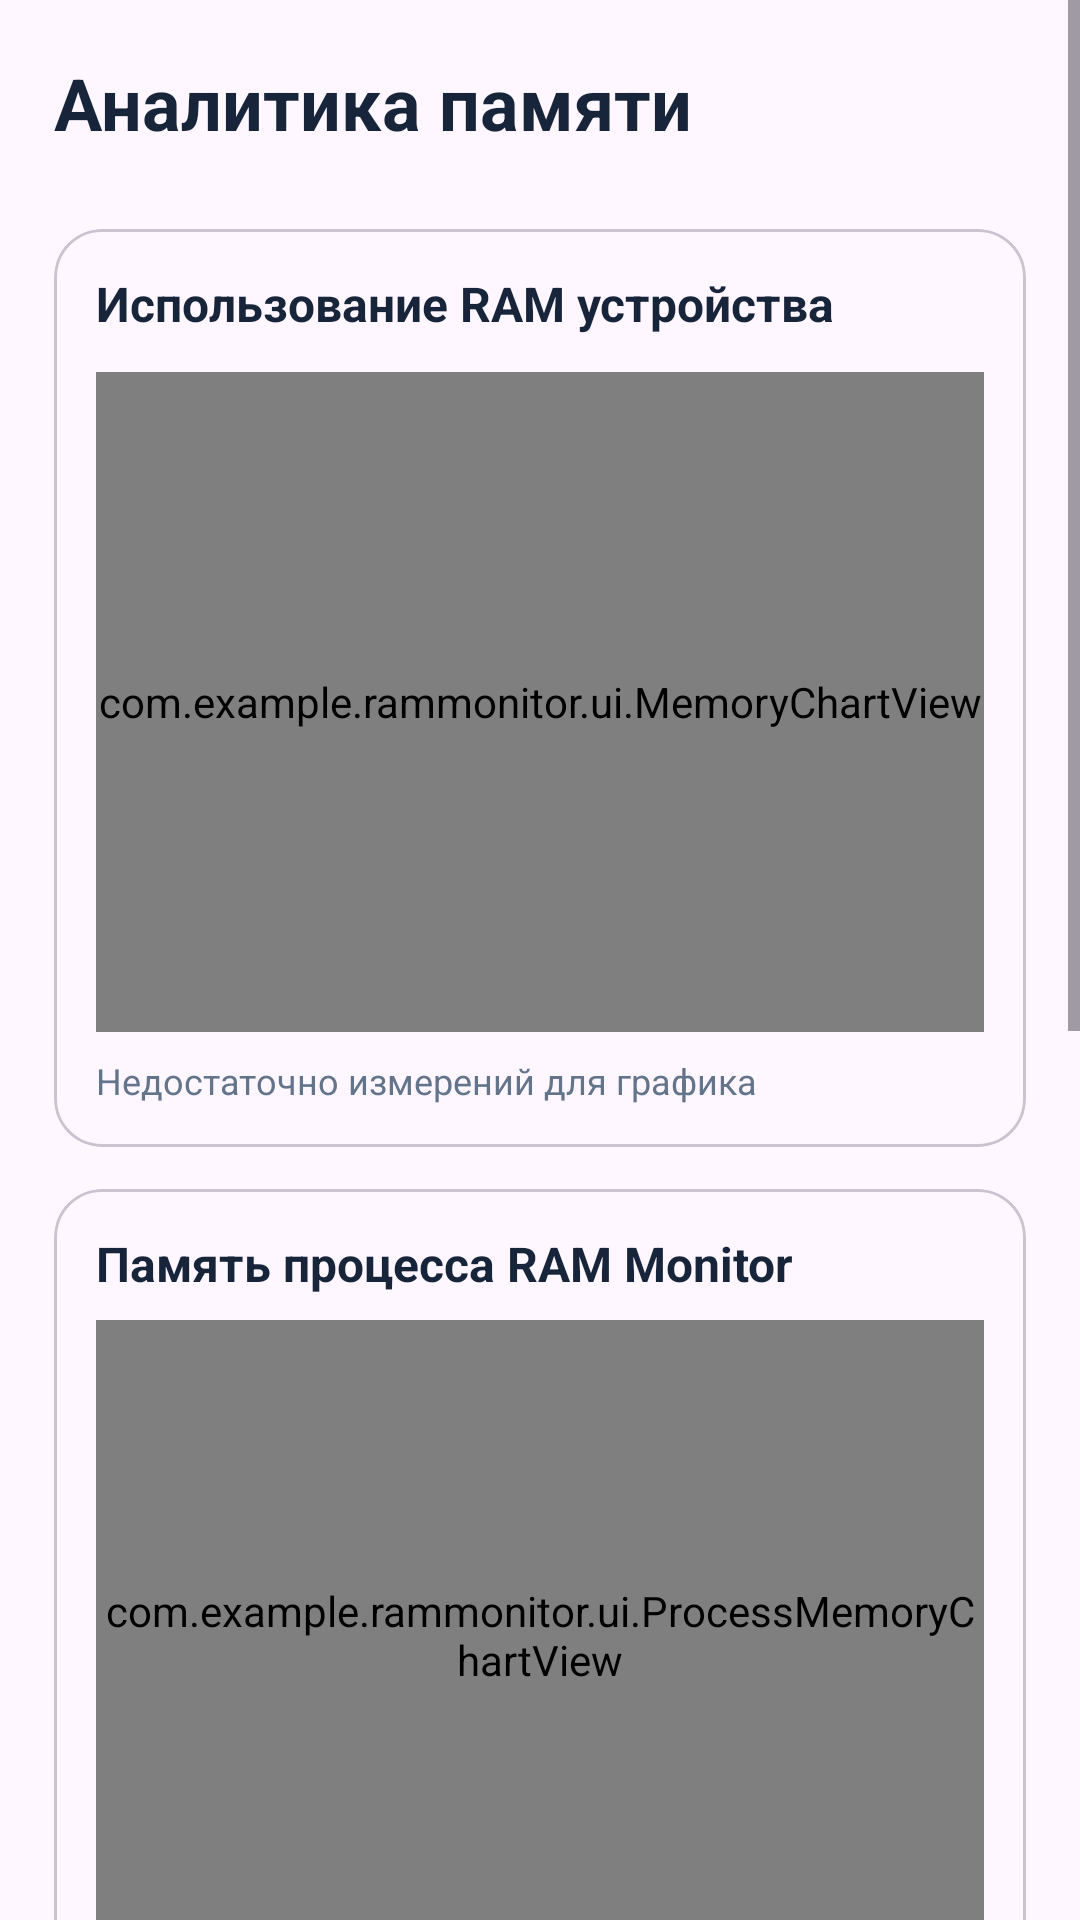

Layout XML and referenced resources for this Android screen:
<!-- AndroidManifest.xml: application theme Theme.RAMMonitor -->
<!-- res/layout/screen_analytics.xml -->
<?xml version="1.0" encoding="utf-8"?>
<ScrollView
    xmlns:android="http://schemas.android.com/apk/res/android"
    xmlns:app="http://schemas.android.com/apk/res-auto"
    android:layout_width="match_parent"
    android:layout_height="match_parent">

 <LinearLayout
     android:layout_width="match_parent"
     android:layout_height="wrap_content"
     android:orientation="vertical"
     android:padding="18dp">

  <TextView
      android:layout_width="match_parent"
      android:layout_height="wrap_content"
      android:text="Аналитика памяти"
      android:textColor="#17243A"
      android:textSize="24sp"
      android:textStyle="bold" />

  <com.google.android.material.button.MaterialButtonToggleGroup
      android:id="@+id/periodToggle"
      android:layout_width="match_parent"
      android:layout_height="wrap_content"
      android:layout_marginTop="12dp"
      app:singleSelection="true"
      app:selectionRequired="true">

   <Button
       android:id="@+id/periodDay"
       style="@style/Widget.Material3.Button.OutlinedButton"
       android:layout_width="0dp"
       android:layout_height="wrap_content"
       android:layout_weight="1"
       android:text="24 часа" />

   <Button
       android:id="@+id/periodWeek"
       style="@style/Widget.Material3.Button.OutlinedButton"
       android:layout_width="0dp"
       android:layout_height="wrap_content"
       android:layout_weight="1"
       android:text="7 дней" />

   <Button
       android:id="@+id/periodMonth"
       style="@style/Widget.Material3.Button.OutlinedButton"
       android:layout_width="0dp"
       android:layout_height="wrap_content"
       android:layout_weight="1"
       android:text="30 дней" />

  </com.google.android.material.button.MaterialButtonToggleGroup>

  
  <com.google.android.material.card.MaterialCardView
      android:layout_width="match_parent"
      android:layout_height="wrap_content"
      android:layout_marginTop="14dp"
      app:cardCornerRadius="16dp">

   <LinearLayout
       android:layout_width="match_parent"
       android:layout_height="wrap_content"
       android:orientation="vertical"
       android:padding="14dp">

    <TextView
        android:layout_width="match_parent"
        android:layout_height="wrap_content"
        android:text="Использование RAM устройства"
        android:textColor="#17243A"
        android:textSize="16sp"
        android:textStyle="bold" />

    <com.example.rammonitor.ui.MemoryChartView
        android:id="@+id/memoryChart"
        android:layout_width="match_parent"
        android:layout_height="220dp"
        android:layout_marginTop="12dp" />

    <TextView
        android:id="@+id/tvChartHint"
        android:layout_width="match_parent"
        android:layout_height="wrap_content"
        android:layout_marginTop="8dp"
        android:text="Недостаточно измерений для графика"
        android:textColor="#64748B"
        android:textSize="12sp" />

   </LinearLayout>
  </com.google.android.material.card.MaterialCardView>

  
  <com.google.android.material.card.MaterialCardView
      android:layout_width="match_parent"
      android:layout_height="wrap_content"
      android:layout_marginTop="14dp"
      app:cardCornerRadius="16dp">

   <LinearLayout
       android:layout_width="match_parent"
       android:layout_height="wrap_content"
       android:orientation="vertical"
       android:padding="14dp">

    <TextView
        android:layout_width="match_parent"
        android:layout_height="wrap_content"
        android:text="Память процесса RAM Monitor"
        android:textColor="#17243A"
        android:textSize="16sp"
        android:textStyle="bold" />

    <com.example.rammonitor.ui.ProcessMemoryChartView
        android:id="@+id/processMemoryChart"
        android:layout_width="match_parent"
        android:layout_height="210dp"
        android:layout_marginTop="8dp" />

    <TextView
        android:id="@+id/tvProcessChartHint"
        android:layout_width="match_parent"
        android:layout_height="wrap_content"
        android:text="PSS и RSS"
        android:textColor="#64748B"
        android:textSize="12sp" />

    <TextView
        android:id="@+id/tvProcessSelected"
        android:layout_width="match_parent"
        android:layout_height="wrap_content"
        android:layout_marginTop="10dp"
        android:padding="10dp"
        android:background="#F1F5F9"
        android:text="Коснитесь графика, чтобы посмотреть значения"
        android:textColor="#334155"
        android:textSize="13sp" />

   </LinearLayout>
  </com.google.android.material.card.MaterialCardView>

  
  <com.google.android.material.card.MaterialCardView
      android:layout_width="match_parent"
      android:layout_height="wrap_content"
      android:layout_marginTop="14dp"
      app:cardCornerRadius="16dp">

   <LinearLayout
       android:layout_width="match_parent"
       android:layout_height="wrap_content"
       android:orientation="vertical"
       android:padding="14dp">

    <TextView
        android:layout_width="match_parent"
        android:layout_height="wrap_content"
        android:text="Структура памяти процесса"
        android:textColor="#17243A"
        android:textSize="16sp"
        android:textStyle="bold" />

    <com.example.rammonitor.ui.ProcessMemoryChartView
        android:id="@+id/processBreakdownChart"
        android:layout_width="match_parent"
        android:layout_height="210dp"
        android:layout_marginTop="8dp" />

    <TextView
        android:id="@+id/tvBreakdownChartHint"
        android:layout_width="match_parent"
        android:layout_height="wrap_content"
        android:text="Java Heap, Native Heap и Graphics"
        android:textColor="#64748B"
        android:textSize="12sp" />

    <TextView
        android:id="@+id/tvBreakdownSelected"
        android:layout_width="match_parent"
        android:layout_height="wrap_content"
        android:layout_marginTop="10dp"
        android:padding="10dp"
        android:background="#F1F5F9"
        android:text="Коснитесь графика, чтобы посмотреть значения"
        android:textColor="#334155"
        android:textSize="13sp" />

   </LinearLayout>
  </com.google.android.material.card.MaterialCardView>

  <TextView
      android:layout_width="match_parent"
      android:layout_height="wrap_content"
      android:layout_marginTop="18dp"
      android:text="Сводка"
      android:textColor="#17243A"
      android:textSize="18sp"
      android:textStyle="bold" />

  <TextView
      android:id="@+id/tvAnalyticsSummary"
      android:layout_width="match_parent"
      android:layout_height="wrap_content"
      android:layout_marginTop="8dp"
      android:textColor="#526176"
      android:textSize="14sp"
      android:text="Загрузка…" />

 </LinearLayout>
</ScrollView>
<!-- resources referenced by this layout -->
<resources>
  <style name="Theme.RAMMonitor" parent="Theme.Material3.DayNight.NoActionBar">
          <item name="colorPrimary">#2457A7</item>
          <item name="colorSecondary">#39866D</item>
      </style>
</resources>
